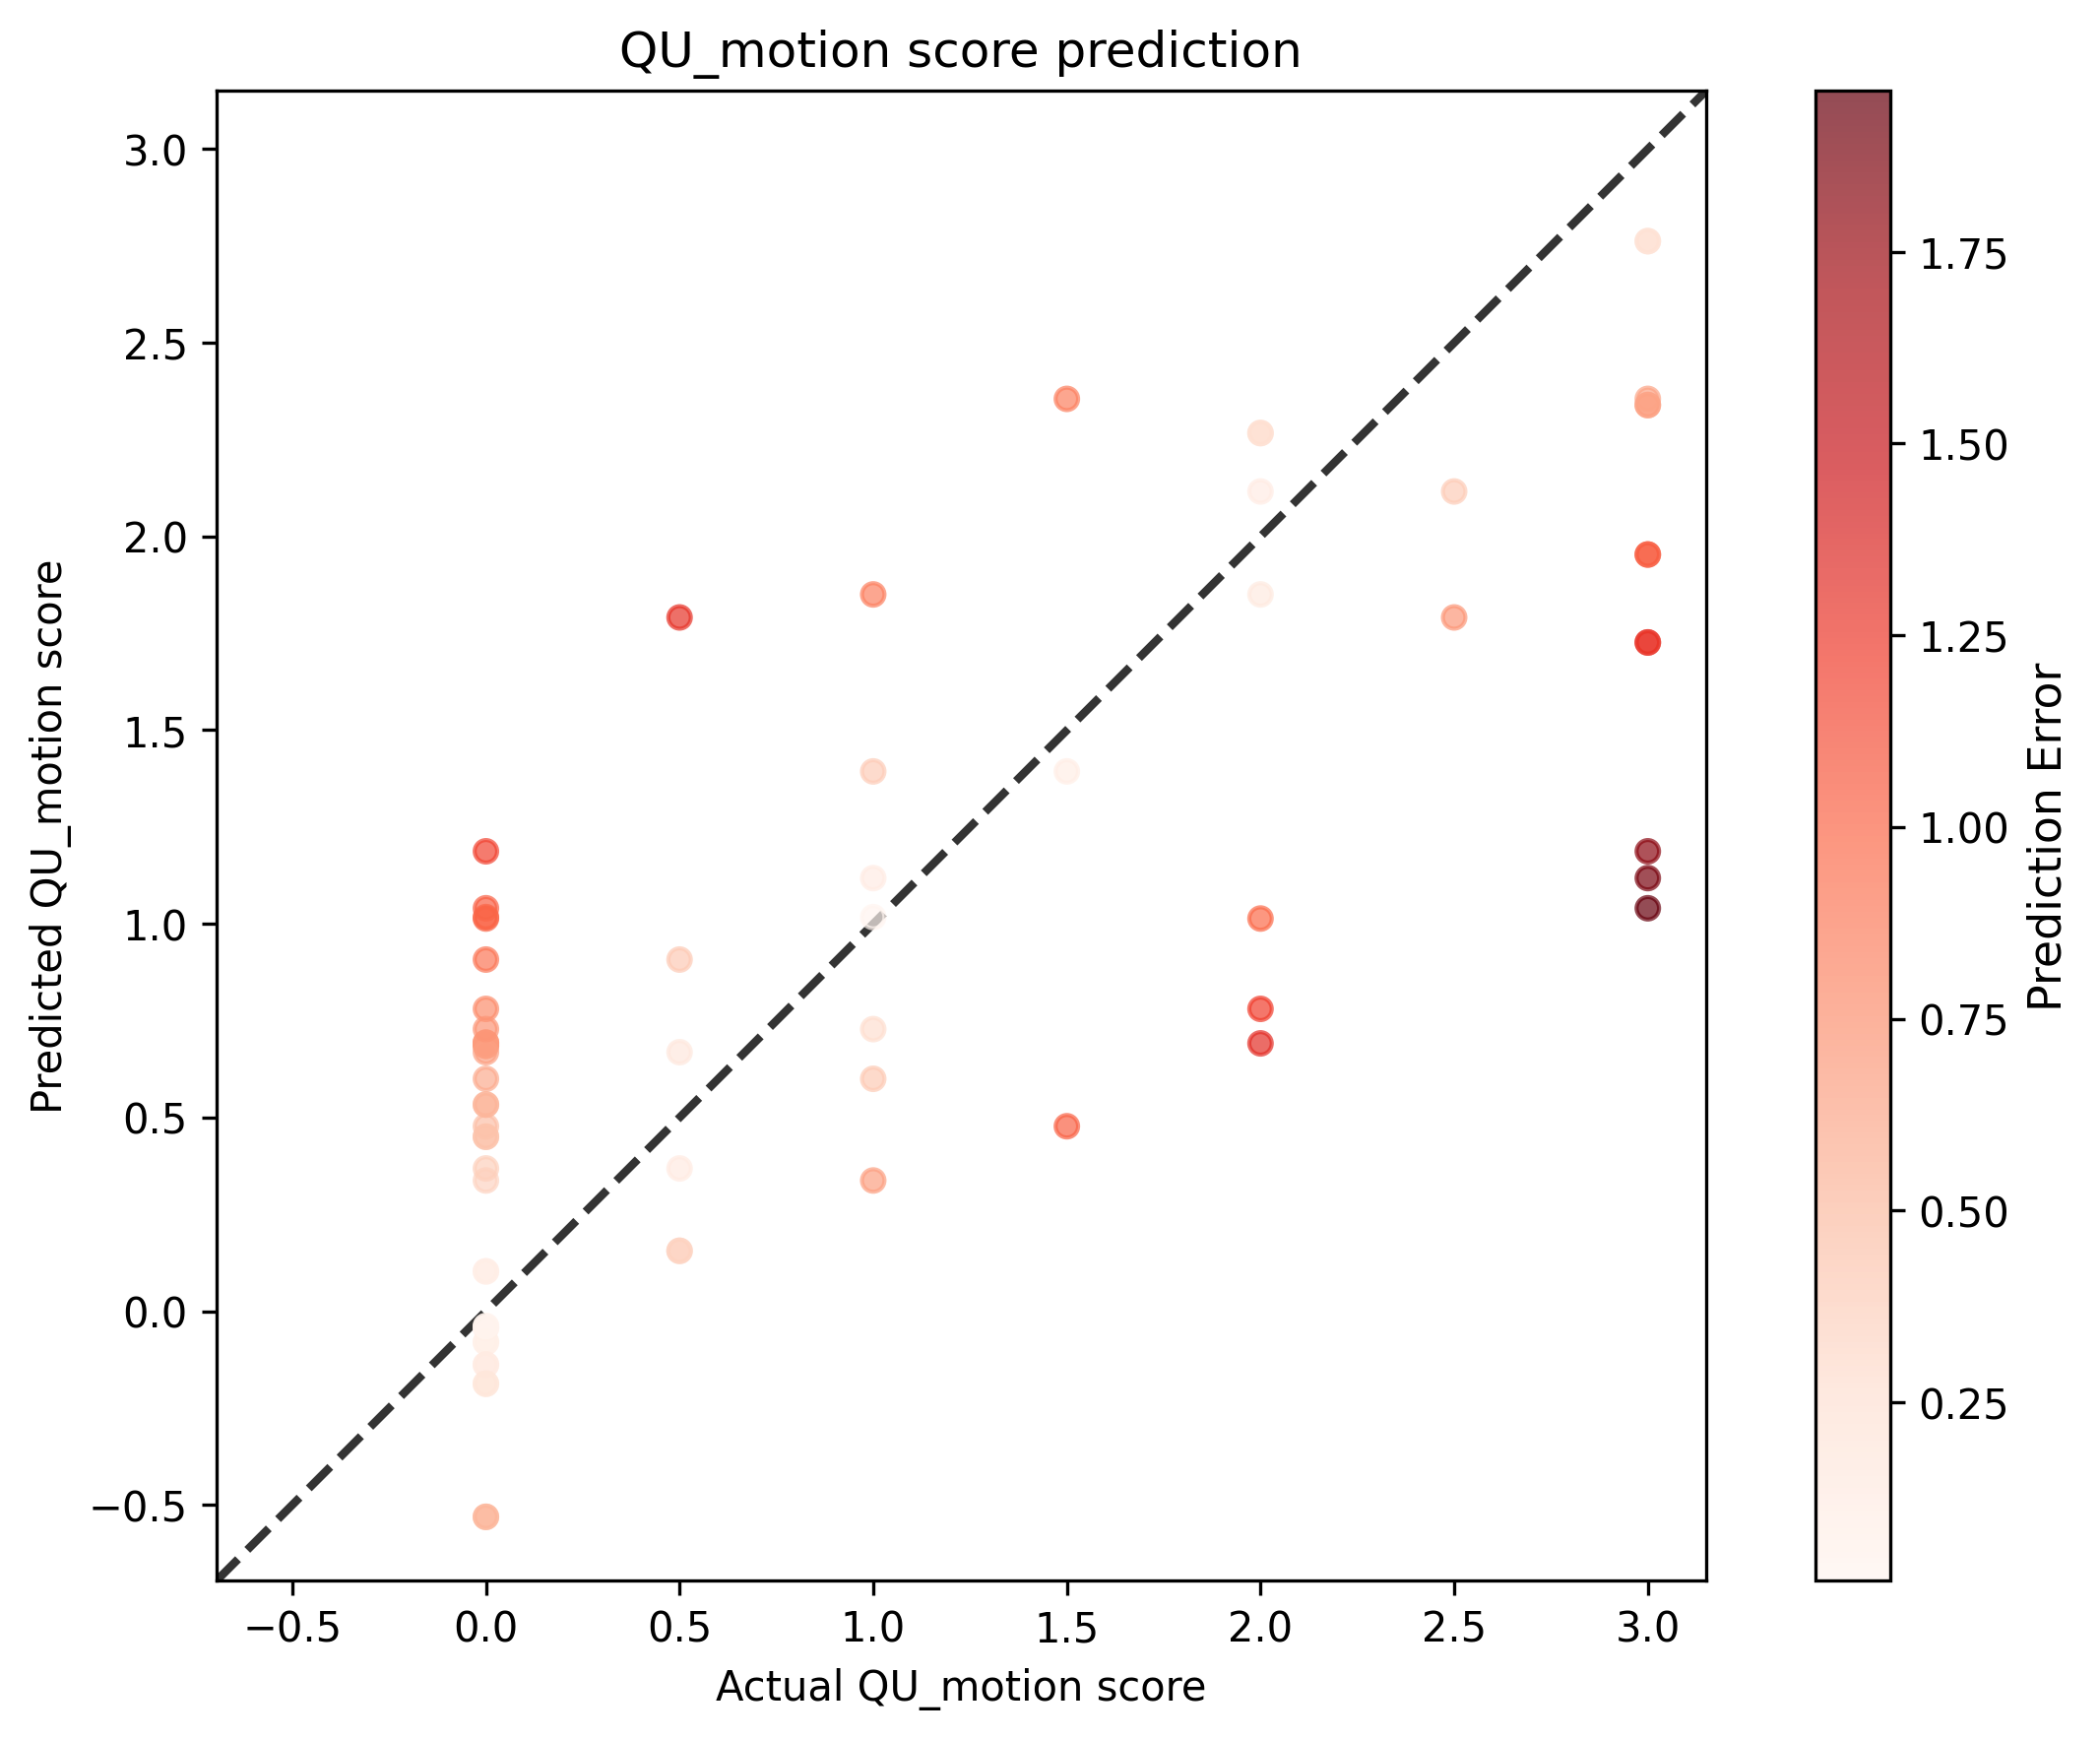

Values plotted in this chart, from the file beside it:
subject_id, session_id, run_id, suffix, dir, acq, scan, QU_motion, scanner_manufacturer, nrev, QU_motion_source, frame_index, validation, training, predicted_qu_motion_score
sub-6179402687, ses-V02, 2, epi, AP, , sub-6179402687/ses-V02/fmap/sub-61794026…, 2.0, Siemens Healthineers, 2.0, line_artifacts.tsv:frame1, 0, 0, 1, 
sub-6179402687, ses-V02, 2, epi, AP, , sub-6179402687/ses-V02/fmap/sub-61794026…, 3.0, Siemens Healthineers, 2.0, line_artifacts.tsv:frame2, 1, 0, 1, 
sub-8419201092, ses-V03, 1, epi, AP, , sub-8419201092/ses-V03/fmap/sub-84192010…, 3.0, Philips, 1.0, line_artifacts.tsv:frame1, 0, 0, 1, 
sub-8419201092, ses-V03, 1, epi, AP, , sub-8419201092/ses-V03/fmap/sub-84192010…, 3.0, Philips, 1.0, line_artifacts.tsv:frame2, 1, 0, 1, 
sub-3956785090, ses-V02, 1, epi, AP, , sub-3956785090/ses-V02/fmap/sub-39567850…, 2.0, Siemens Healthineers, 1.0, line_artifacts.tsv:frame1, 0, 0, 1, 
sub-3956785090, ses-V02, 1, epi, AP, , sub-3956785090/ses-V02/fmap/sub-39567850…, 3.0, Siemens Healthineers, 1.0, line_artifacts.tsv:frame2, 1, 0, 1, 
sub-7473348771, ses-V03, 2, epi, AP, , sub-7473348771/ses-V03/fmap/sub-74733487…, 3.0, Siemens Healthineers, 1.0, line_artifacts.tsv:frame1, 0, 0, 1, 
sub-7473348771, ses-V03, 2, epi, AP, , sub-7473348771/ses-V03/fmap/sub-74733487…, 1.5, Siemens Healthineers, 1.0, line_artifacts.tsv:frame2, 1, 0, 1, 
sub-5647927998, ses-V03, 2, epi, PA, , sub-5647927998/ses-V03/fmap/sub-56479279…, 3.0, Siemens Healthineers, 1.0, line_artifacts.tsv:frame1, 0, 0, 1, 
sub-5647927998, ses-V03, 2, epi, PA, , sub-5647927998/ses-V03/fmap/sub-56479279…, 3.0, Siemens Healthineers, 1.0, line_artifacts.tsv:frame2, 1, 0, 1, 
sub-8571241311, ses-V03, 1, epi, PA, , sub-8571241311/ses-V03/fmap/sub-85712413…, 3.0, Siemens Healthineers, 1.0, line_artifacts.tsv:frame1, 0, 0, 1, 
sub-8571241311, ses-V03, 1, epi, PA, , sub-8571241311/ses-V03/fmap/sub-85712413…, 3.0, Siemens Healthineers, 1.0, line_artifacts.tsv:frame2, 1, 0, 1, 
sub-5952266147, ses-V02, 2, epi, AP, , sub-5952266147/ses-V02/fmap/sub-59522661…, 3.0, GE MEDICAL SYSTEMS, 1.0, line_artifacts.tsv:frame1, 0, 0, 1, 
sub-5952266147, ses-V02, 2, epi, AP, , sub-5952266147/ses-V02/fmap/sub-59522661…, 3.0, GE MEDICAL SYSTEMS, 1.0, line_artifacts.tsv:frame2, 1, 0, 1, 
sub-5080825318, ses-V02, 2, epi, PA, , sub-5080825318/ses-V02/fmap/sub-50808253…, 3.0, Siemens Healthineers, 1.0, line_artifacts.tsv:frame1, 0, 0, 1, 
sub-5080825318, ses-V02, 2, epi, PA, , sub-5080825318/ses-V02/fmap/sub-50808253…, 3.0, Siemens Healthineers, 1.0, line_artifacts.tsv:frame2, 1, 0, 1, 
sub-7469108993, ses-V02, 2, epi, PA, , sub-7469108993/ses-V02/fmap/sub-74691089…, 3.0, Siemens Healthineers, 1.0, line_artifacts.tsv:frame1, 0, 0, 1, 
sub-7469108993, ses-V02, 2, epi, PA, , sub-7469108993/ses-V02/fmap/sub-74691089…, 2.0, Siemens Healthineers, 1.0, line_artifacts.tsv:frame2, 1, 0, 1, 
sub-2518705854, ses-V02, 3, epi, PA, , sub-2518705854/ses-V02/fmap/sub-25187058…, 2.5, Philips, 1.0, line_artifacts.tsv:frame1, 0, 0, 1, 
sub-2518705854, ses-V02, 3, epi, PA, , sub-2518705854/ses-V02/fmap/sub-25187058…, 1.5, Philips, 1.0, line_artifacts.tsv:frame2, 1, 0, 1, 
sub-7260925215, ses-V02, 2, epi, PA, , sub-7260925215/ses-V02/fmap/sub-72609252…, 3.0, Philips, 1.0, line_artifacts.tsv:frame1, 0, 0, 1, 
sub-7260925215, ses-V02, 2, epi, PA, , sub-7260925215/ses-V02/fmap/sub-72609252…, 1.5, Philips, 1.0, line_artifacts.tsv:frame2, 1, 0, 1, 
sub-4038222785, ses-V03, 2, epi, PA, , sub-4038222785/ses-V03/fmap/sub-40382227…, 2.5, Philips, 1.0, line_artifacts.tsv:frame1, 0, 0, 1, 
sub-4038222785, ses-V03, 2, epi, PA, , sub-4038222785/ses-V03/fmap/sub-40382227…, 2.5, Philips, 1.0, line_artifacts.tsv:frame2, 1, 0, 1, 
sub-1942763639, ses-V03, 3, epi, PA, , sub-1942763639/ses-V03/fmap/sub-19427636…, 2.5, Siemens Healthineers, 1.0, line_artifacts.tsv:frame1, 0, 0, 1, 
sub-1942763639, ses-V03, 3, epi, PA, , sub-1942763639/ses-V03/fmap/sub-19427636…, 2.5, Siemens Healthineers, 1.0, line_artifacts.tsv:frame2, 1, 0, 1, 
sub-2730775872, ses-V02, 2, epi, AP, , sub-2730775872/ses-V02/fmap/sub-27307758…, 3.0, Siemens Healthineers, 1.0, line_artifacts.tsv:frame1, 0, 0, 1, 
sub-2730775872, ses-V02, 2, epi, AP, , sub-2730775872/ses-V02/fmap/sub-27307758…, 0.5, Siemens Healthineers, 1.0, line_artifacts.tsv:frame2, 1, 0, 1, 
sub-8385138716, ses-V02, 1, epi, PA, , sub-8385138716/ses-V02/fmap/sub-83851387…, 0.0, Siemens Healthineers, 1.0, line_artifacts.tsv:frame1, 0, 0, 1, 
sub-8385138716, ses-V02, 1, epi, PA, , sub-8385138716/ses-V02/fmap/sub-83851387…, 2.5, Siemens Healthineers, 1.0, line_artifacts.tsv:frame2, 1, 0, 1, 
sub-1608855624, ses-V02, 2, epi, PA, , sub-1608855624/ses-V02/fmap/sub-16088556…, 3.0, Philips, 1.0, line_artifacts.tsv:frame1, 0, 0, 1, 
sub-1608855624, ses-V02, 2, epi, PA, , sub-1608855624/ses-V02/fmap/sub-16088556…, 3.0, Philips, 1.0, line_artifacts.tsv:frame2, 1, 0, 1, 
sub-2669309453, ses-V03, 1, epi, AP, , sub-2669309453/ses-V03/fmap/sub-26693094…, 3.0, GE MEDICAL SYSTEMS, 1.0, line_artifacts.tsv:frame1, 0, 0, 1, 
sub-2669309453, ses-V03, 1, epi, AP, , sub-2669309453/ses-V03/fmap/sub-26693094…, 3.0, GE MEDICAL SYSTEMS, 1.0, line_artifacts.tsv:frame2, 1, 0, 1, 
sub-5080825318, ses-V02, 1, epi, AP, , sub-5080825318/ses-V02/fmap/sub-50808253…, 2.0, Siemens Healthineers, 1.0, line_artifacts.tsv:frame1, 0, 0, 1, 
sub-5080825318, ses-V02, 1, epi, AP, , sub-5080825318/ses-V02/fmap/sub-50808253…, 0.0, Siemens Healthineers, 1.0, line_artifacts.tsv:frame2, 1, 0, 1, 
sub-3354133883, ses-V03, 3, epi, PA, , sub-3354133883/ses-V03/fmap/sub-33541338…, 0.0, Philips Medical Systems, 1.0, line_artifacts.tsv:frame1, 0, 1, 0, 0.6915
sub-3354133883, ses-V03, 3, epi, PA, , sub-3354133883/ses-V03/fmap/sub-33541338…, 2.0, Philips Medical Systems, 1.0, line_artifacts.tsv:frame2, 1, 1, 0, 0.6915
sub-7775881285, ses-V04, 1, epi, AP, , sub-7775881285/ses-V04/fmap/sub-77758812…, 0.0, Siemens Healthineers, 1.0, line_artifacts.tsv:frame1, 0, 0, 1, 
sub-7775881285, ses-V04, 1, epi, AP, , sub-7775881285/ses-V04/fmap/sub-77758812…, 2.5, Siemens Healthineers, 1.0, line_artifacts.tsv:frame2, 1, 0, 1, 
sub-5432064903, ses-V04, 2, epi, AP, , sub-5432064903/ses-V04/fmap/sub-54320649…, 2.5, Siemens Healthineers, 1.0, line_artifacts.tsv:frame1, 0, 0, 1, 
sub-5432064903, ses-V04, 2, epi, AP, , sub-5432064903/ses-V04/fmap/sub-54320649…, 2.0, Siemens Healthineers, 1.0, line_artifacts.tsv:frame2, 1, 0, 1, 
sub-8630664243, ses-V02, 1, epi, AP, , sub-8630664243/ses-V02/fmap/sub-86306642…, 0.5, Siemens Healthineers, 1.0, line_artifacts.tsv:frame1, 0, 0, 1, 
sub-8630664243, ses-V02, 1, epi, AP, , sub-8630664243/ses-V02/fmap/sub-86306642…, 2.0, Siemens Healthineers, 1.0, line_artifacts.tsv:frame2, 1, 0, 1, 
sub-5647927998, ses-V03, 2, epi, AP, , sub-5647927998/ses-V03/fmap/sub-56479279…, 3.0, Siemens Healthineers, 1.0, line_artifacts.tsv:frame1, 0, 0, 1, 
sub-5647927998, ses-V03, 2, epi, AP, , sub-5647927998/ses-V03/fmap/sub-56479279…, 2.5, Siemens Healthineers, 1.0, line_artifacts.tsv:frame2, 1, 0, 1, 
sub-7699557442, ses-V02, 5, epi, PA, , sub-7699557442/ses-V02/fmap/sub-76995574…, 3.0, Siemens Healthineers, 1.0, line_artifacts.tsv:frame1, 0, 0, 1, 
sub-7699557442, ses-V02, 5, epi, PA, , sub-7699557442/ses-V02/fmap/sub-76995574…, 1.5, Siemens Healthineers, 1.0, line_artifacts.tsv:frame2, 1, 0, 1, 
sub-1987188554, ses-V02, 1, epi, AP, , sub-1987188554/ses-V02/fmap/sub-19871885…, 2.5, Siemens Healthineers, 1.0, line_artifacts.tsv:frame1, 0, 0, 1, 
sub-1987188554, ses-V02, 1, epi, AP, , sub-1987188554/ses-V02/fmap/sub-19871885…, 3.0, Siemens Healthineers, 1.0, line_artifacts.tsv:frame2, 1, 0, 1, 
sub-7733129387, ses-V02, 2, epi, PA, , sub-7733129387/ses-V02/fmap/sub-77331293…, 3.0, Siemens Healthineers, 1.0, line_artifacts.tsv:frame1, 0, 0, 1, 
sub-7733129387, ses-V02, 2, epi, PA, , sub-7733129387/ses-V02/fmap/sub-77331293…, 1.5, Siemens Healthineers, 1.0, line_artifacts.tsv:frame2, 1, 0, 1, 
sub-2729931507, ses-V02, 1, epi, AP, , sub-2729931507/ses-V02/fmap/sub-27299315…, 2.0, GE MEDICAL SYSTEMS, 1.0, line_artifacts.tsv:frame1, 0, 0, 1, 
sub-2729931507, ses-V02, 1, epi, AP, , sub-2729931507/ses-V02/fmap/sub-27299315…, 0.0, GE MEDICAL SYSTEMS, 1.0, line_artifacts.tsv:frame2, 1, 0, 1, 
sub-6598593009, ses-V02, 2, epi, PA, , sub-6598593009/ses-V02/fmap/sub-65985930…, 0.0, Siemens Healthineers, 1.0, line_artifacts.tsv:frame1, 0, 0, 1, 
sub-6598593009, ses-V02, 2, epi, PA, , sub-6598593009/ses-V02/fmap/sub-65985930…, 2.0, Siemens Healthineers, 1.0, line_artifacts.tsv:frame2, 1, 0, 1, 
sub-5991164385, ses-V04, 2, epi, PA, , sub-5991164385/ses-V04/fmap/sub-59911643…, 0.0, Siemens Healthineers, 1.0, line_artifacts.tsv:frame1, 0, 1, 0, 1.04
sub-5991164385, ses-V04, 2, epi, PA, , sub-5991164385/ses-V04/fmap/sub-59911643…, 3.0, Siemens Healthineers, 1.0, line_artifacts.tsv:frame2, 1, 1, 0, 1.04
sub-6604703539, ses-V02, 2, epi, AP, , sub-6604703539/ses-V02/fmap/sub-66047035…, 1.5, Siemens Healthineers, 1.0, line_artifacts.tsv:frame1, 0, 0, 1, 
sub-6604703539, ses-V02, 2, epi, AP, , sub-6604703539/ses-V02/fmap/sub-66047035…, 2.0, Siemens Healthineers, 1.0, line_artifacts.tsv:frame2, 1, 0, 1, 
... 362 more rows
